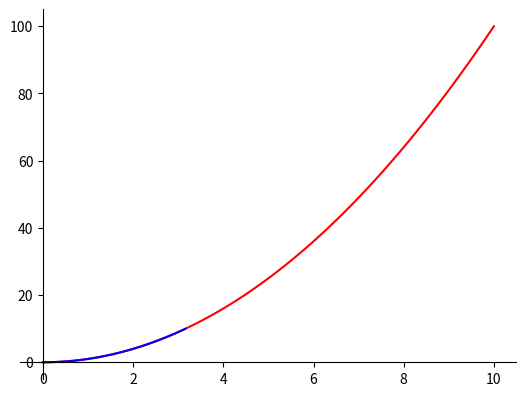

The matplotlib source for this figure:
import matplotlib.pyplot as plt
import numpy as np

# setting the axes 
fig = plt.figure()
ax = fig.add_subplot(1, 1, 1)
ax.spines['left'].set_position('zero')
ax.spines['bottom'].set_position('zero')
ax.spines['right'].set_color('none')
ax.spines['top'].set_color('none')

# squaring
x = np.linspace(0,10,100)
y = x**2

# graph the parabola in red
plt.plot(x,y, 'r')

# square root
y = np.linspace(0,10,100)
x = y**0.5

# graph square root in blue
plt.plot(x,y,'b')

# show plot
plt.show()

